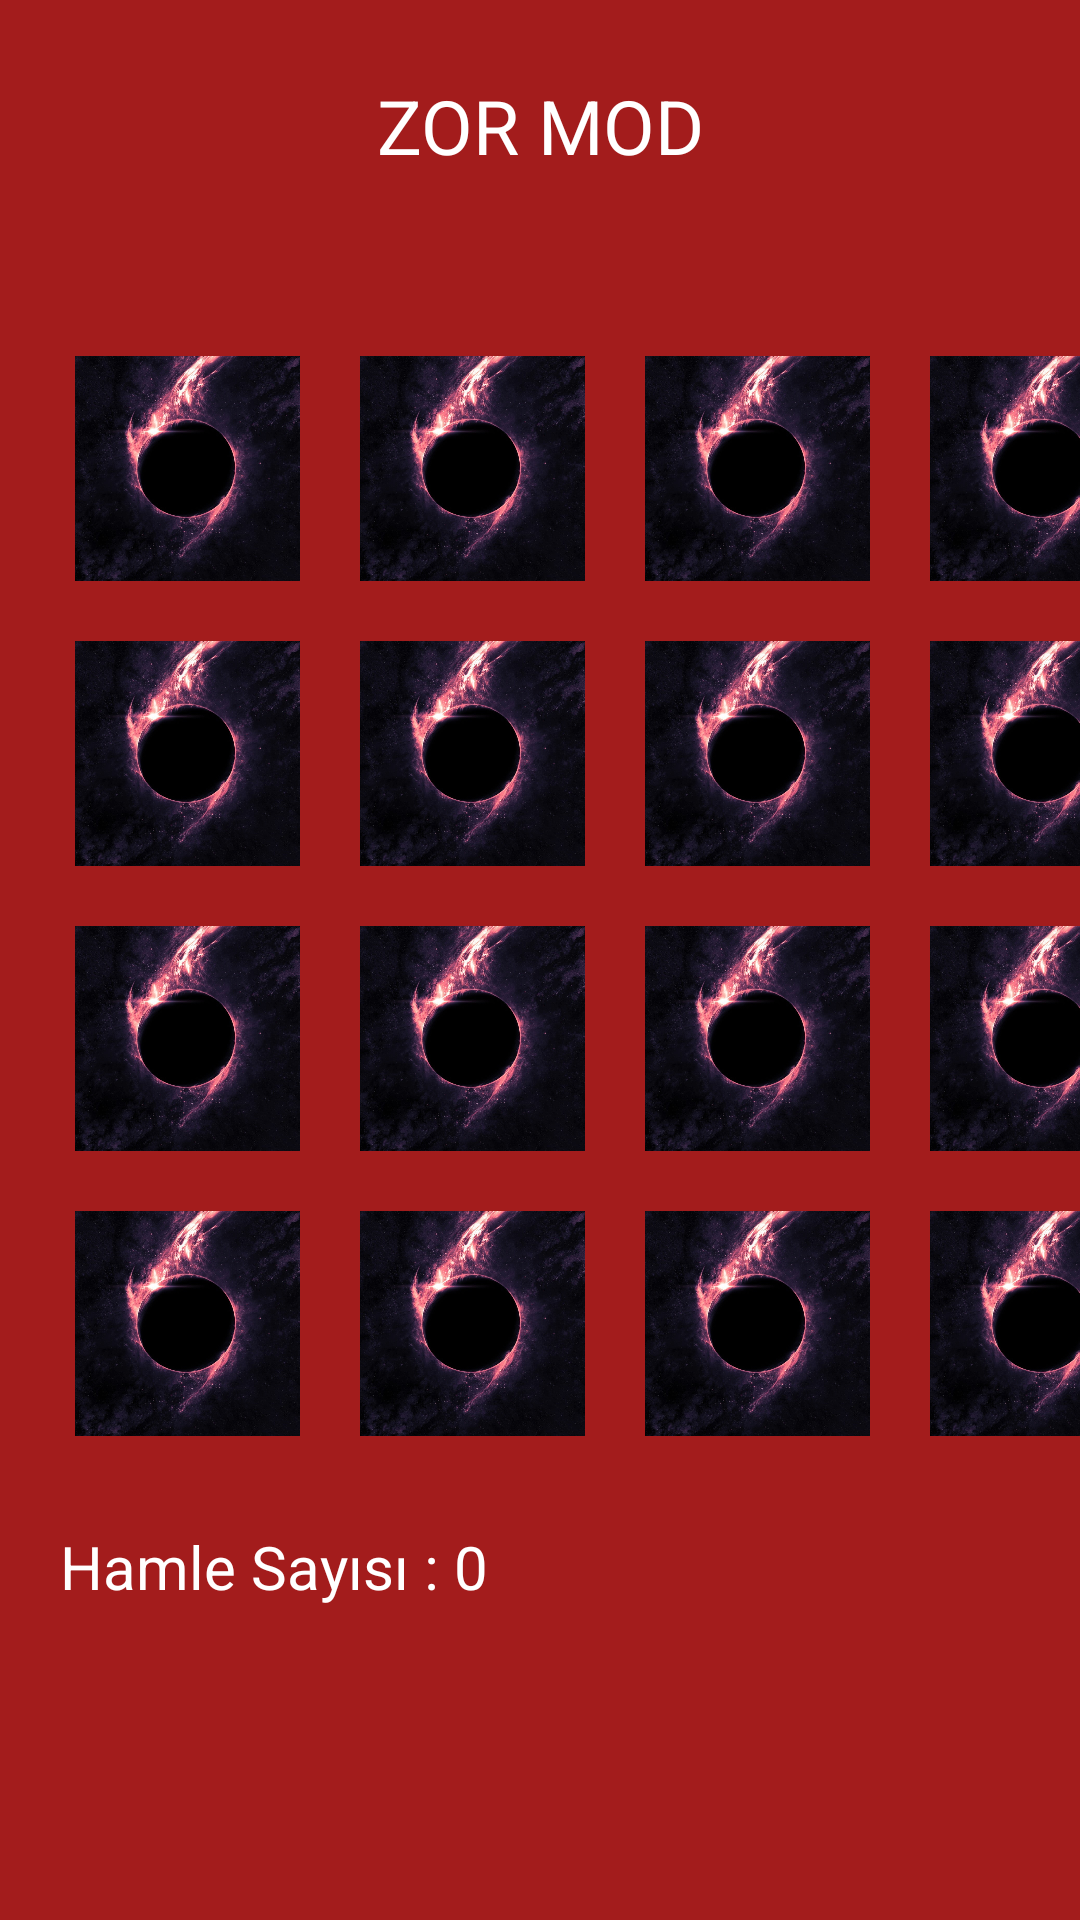

Here is an Android app screen rendered from its layout file. Give the layout XML and the strings, colors and styles it references.
<!-- AndroidManifest.xml: application theme Theme.Hafiza -->
<!-- res/layout/activity_hard_mod.xml -->
<?xml version="1.0" encoding="utf-8"?>
<LinearLayout
    xmlns:android="http://schemas.android.com/apk/res/android"
    xmlns:app="http://schemas.android.com/apk/res-auto"
    xmlns:tools="http://schemas.android.com/tools"
    android:layout_width="match_parent"
    android:orientation="vertical"
    android:background="#A31C1C"
    android:layout_height="match_parent"
    tools:context=".EasyModActivity">

    <TextView
        android:layout_width="match_parent"
        android:layout_height="wrap_content"
        android:text="ZOR MOD"
        android:textSize="25dp"
        android:textColor="@color/white"
        android:gravity="center"
        android:layout_marginTop="25dp"
        />

    <LinearLayout
        android:layout_marginTop="50dp"
        android:layout_width="match_parent"
        android:orientation="horizontal"
        android:layout_height="wrap_content"
        >

        <ImageButton
            android:id="@+id/img_hard1"
            android:layout_width="75dp"
            android:layout_marginStart="25dp"
            android:layout_marginTop="10dp"
            android:layout_marginBottom="10dp"
            android:layout_marginEnd="10dp"
            android:layout_height="75dp"
            android:background="@drawable/card" />

        <ImageButton
            android:id="@+id/img_hard2"
            android:layout_width="75dp"
            android:layout_height="75dp"
            android:layout_margin="10dp"
            android:background="@drawable/card" />
        <ImageButton
            android:id="@+id/img_hard3"
            android:layout_width="75dp"
            android:layout_height="75dp"
            android:layout_margin="10dp"
            android:background="@drawable/card" />

        <ImageButton
            android:id="@+id/img_hard4"
            android:layout_width="75dp"
            android:layout_height="75dp"
            android:layout_margin="10dp"
            android:background="@drawable/card" />

    </LinearLayout>

    <LinearLayout
        android:layout_width="match_parent"
        android:orientation="horizontal"
        android:layout_height="wrap_content"
        >

        <ImageButton
            android:id="@+id/img_hard5"
            android:layout_width="75dp"
            android:layout_marginStart="25dp"
            android:layout_marginTop="10dp"
            android:layout_marginBottom="10dp"
            android:layout_marginEnd="10dp"
            android:layout_height="75dp"
            android:background="@drawable/card" />

        <ImageButton
            android:id="@+id/img_hard6"
            android:layout_width="75dp"
            android:layout_height="75dp"
            android:layout_margin="10dp"
            android:background="@drawable/card" />
        <ImageButton
            android:id="@+id/img_hard7"
            android:layout_width="75dp"
            android:layout_height="75dp"
            android:layout_margin="10dp"
            android:background="@drawable/card" />

        <ImageButton
            android:id="@+id/img_hard8"
            android:layout_width="75dp"
            android:layout_height="75dp"
            android:layout_margin="10dp"
            android:background="@drawable/card" />

    </LinearLayout>

    <LinearLayout
        android:layout_width="match_parent"
        android:orientation="horizontal"
        android:layout_height="wrap_content"
        >

        <ImageButton
            android:id="@+id/img_hard9"
            android:layout_width="75dp"
            android:layout_marginStart="25dp"
            android:layout_marginTop="10dp"
            android:layout_marginBottom="10dp"
            android:layout_marginEnd="10dp"
            android:layout_height="75dp"
            android:background="@drawable/card" />

        <ImageButton
            android:id="@+id/img_hard10"
            android:layout_width="75dp"
            android:layout_height="75dp"
            android:layout_margin="10dp"
            android:background="@drawable/card" />
        <ImageButton
            android:id="@+id/img_hard11"
            android:layout_width="75dp"
            android:layout_height="75dp"
            android:layout_margin="10dp"
            android:background="@drawable/card" />

        <ImageButton
            android:id="@+id/img_hard12"
            android:layout_width="75dp"
            android:layout_height="75dp"
            android:layout_margin="10dp"
            android:background="@drawable/card" />

    </LinearLayout>

    <LinearLayout
        android:layout_width="match_parent"
        android:orientation="horizontal"
        android:layout_height="wrap_content"
        >

        <ImageButton
            android:id="@+id/img_hard13"
            android:layout_width="75dp"
            android:layout_marginStart="25dp"
            android:layout_marginTop="10dp"
            android:layout_marginBottom="10dp"
            android:layout_marginEnd="10dp"
            android:layout_height="75dp"
            android:background="@drawable/card" />

        <ImageButton
            android:id="@+id/img_hard14"
            android:layout_width="75dp"
            android:layout_height="75dp"
            android:layout_margin="10dp"
            android:background="@drawable/card" />
        <ImageButton
            android:id="@+id/img_hard15"
            android:layout_width="75dp"
            android:layout_height="75dp"
            android:layout_margin="10dp"
            android:background="@drawable/card" />

        <ImageButton
            android:id="@+id/img_hard16"
            android:layout_width="75dp"
            android:layout_height="75dp"
            android:layout_margin="10dp"
            android:background="@drawable/card" />

    </LinearLayout>

    <TextView
        android:id="@+id/tv_moves"
        android:layout_width="match_parent"
        android:layout_height="wrap_content"
        android:padding="20dp"
        android:paddingStart="125dp"
        android:textSize="20dp"
        android:textColor="@color/white"
        android:text="Hamle Sayısı : 0"/>

</LinearLayout>
<!-- resources referenced by this layout -->
<resources>
  <color name="white">#FFFFFFFF</color>
  <!-- drawable card: png bitmap (drawable-v24, 524907 bytes) -->
  <style name="Theme.Hafiza" parent="Theme.MaterialComponents.DayNight.DarkActionBar">
          
          <item name="colorPrimary">@color/purple_500</item>
          <item name="colorPrimaryVariant">@color/purple_700</item>
          <item name="colorOnPrimary">@color/white</item>
          
          <item name="colorSecondary">@color/teal_200</item>
          <item name="colorSecondaryVariant">@color/teal_700</item>
          <item name="colorOnSecondary">@color/black</item>
          
          <item name="android:statusBarColor" tools:targetApi="l">?attr/colorPrimaryVariant</item>
          
      </style>
  <color name="purple_500">#FF6200EE</color>
  <color name="purple_700">#FF3700B3</color>
  <color name="teal_200">#FF03DAC5</color>
  <color name="teal_700">#FF018786</color>
  <color name="black">#FF000000</color>
</resources>
